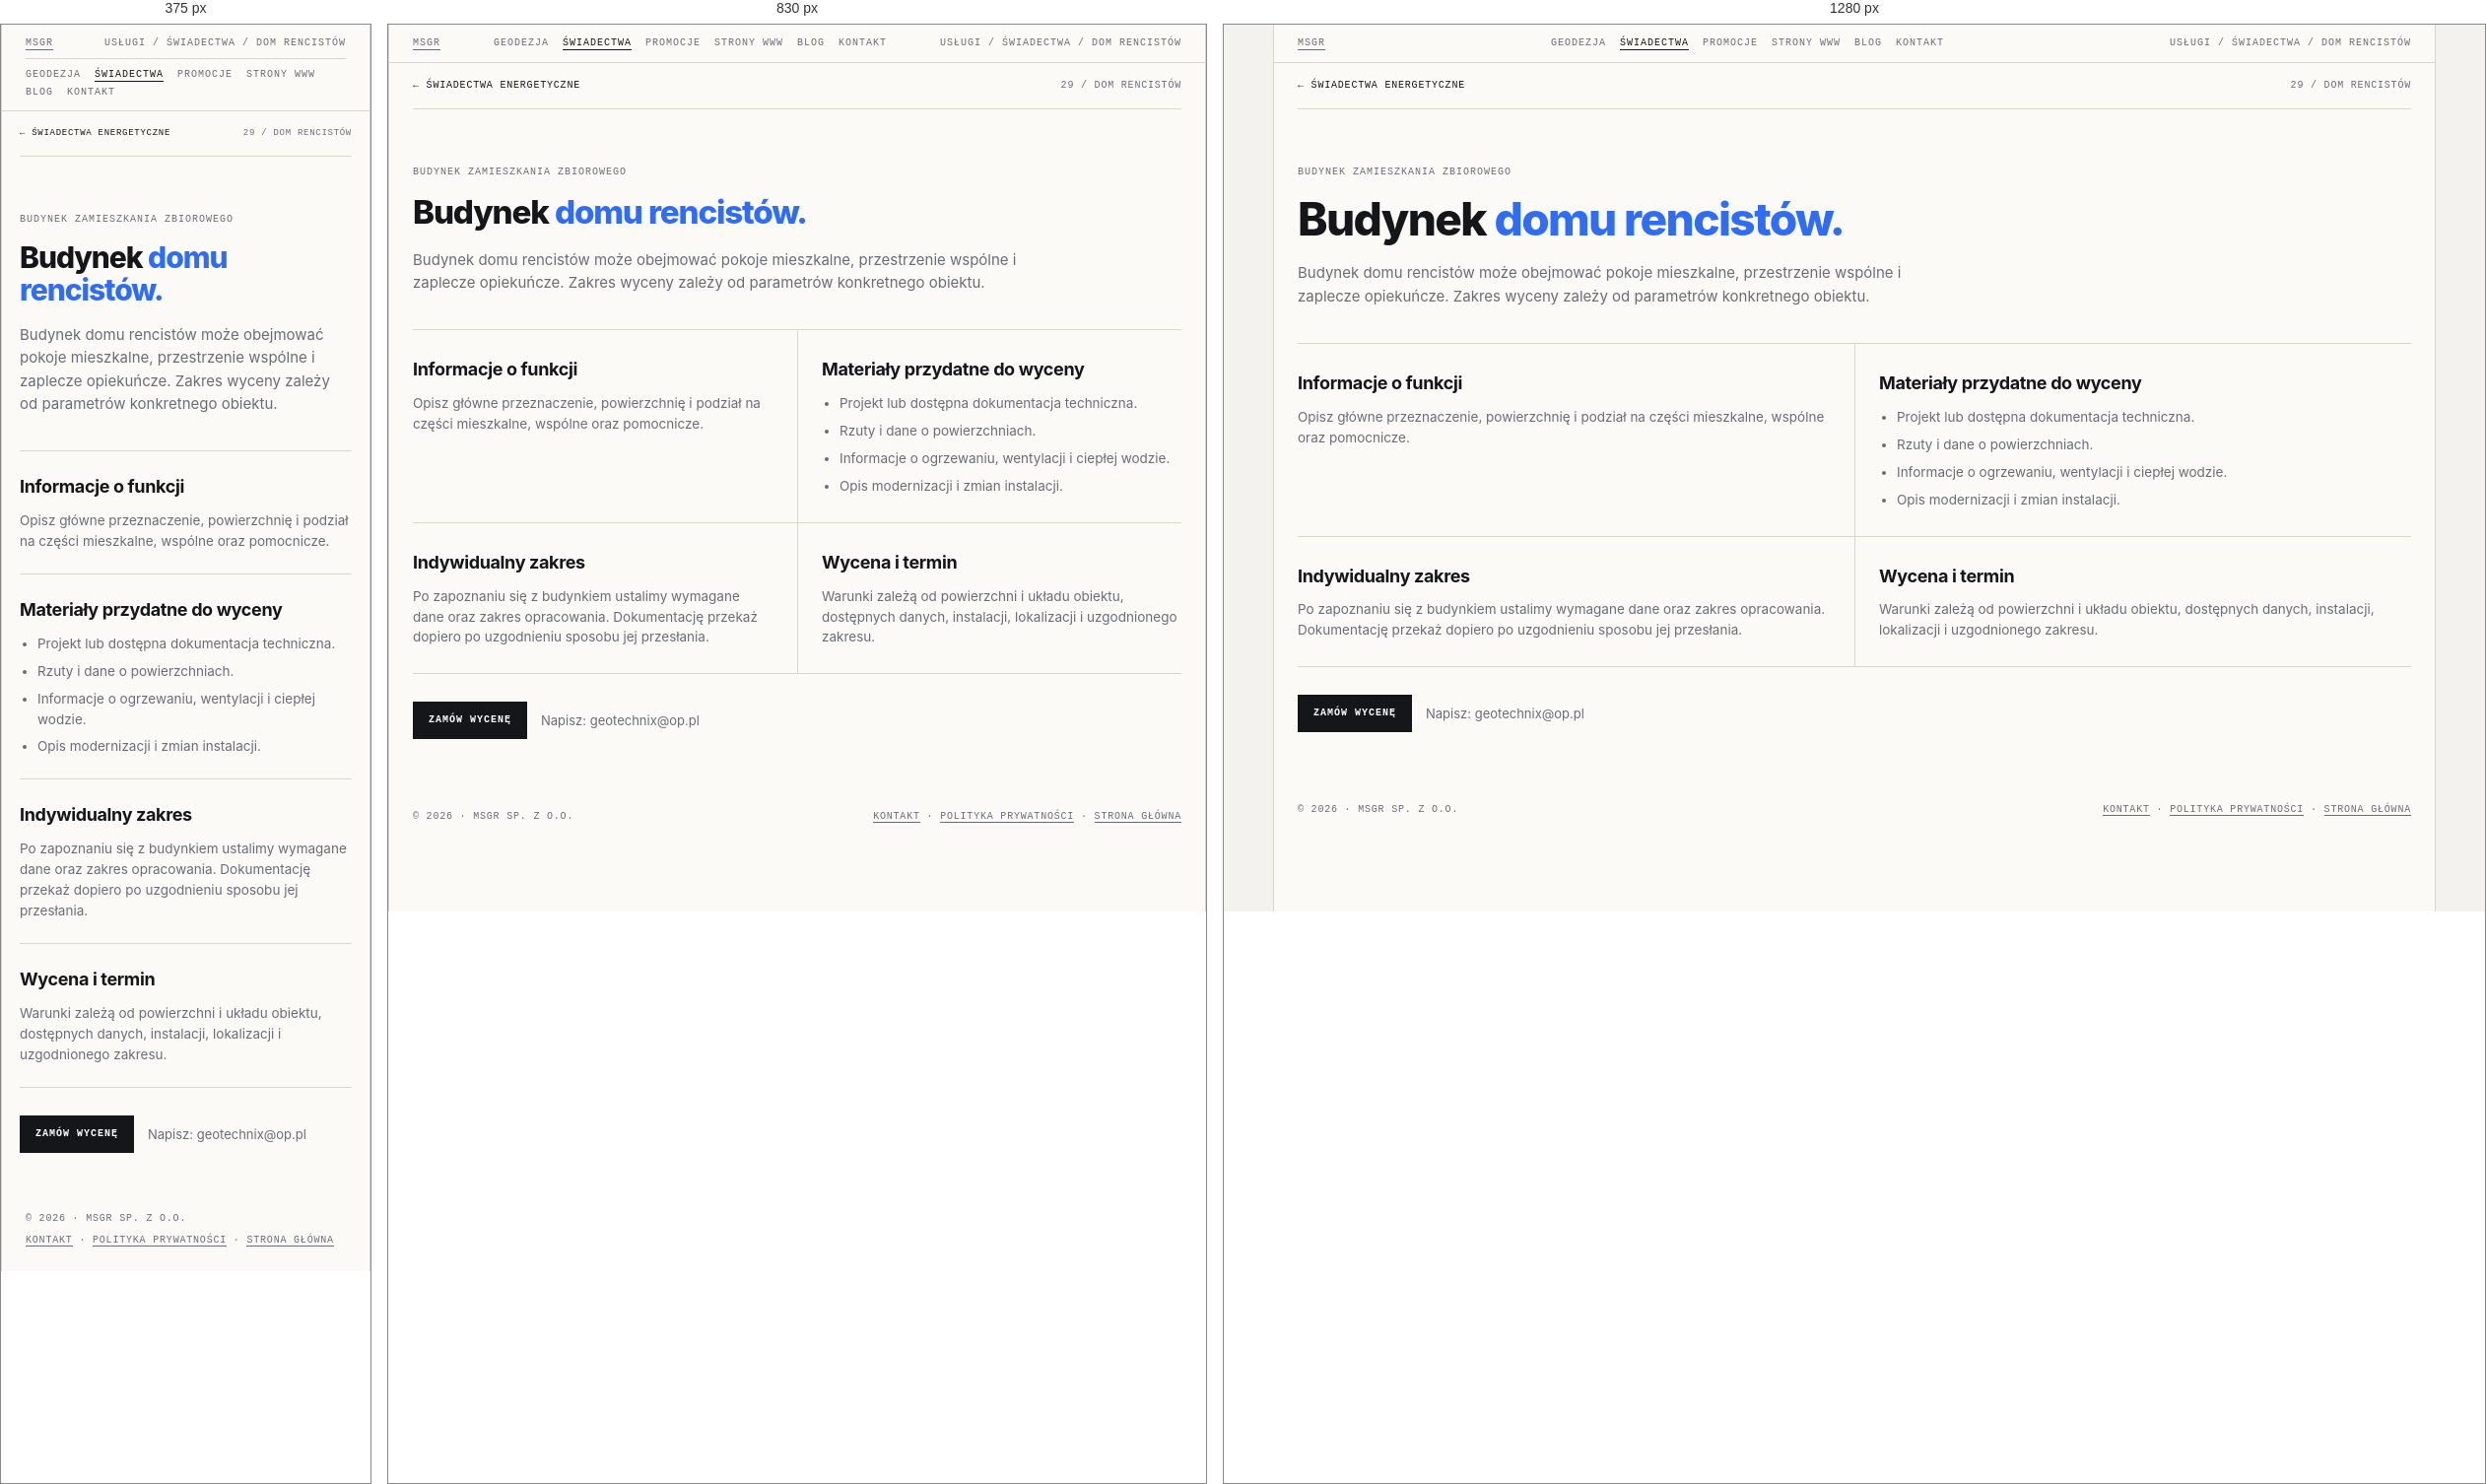
Rendered at 375 px, 830 px and 1280 px, left to right.

<!-- file: swiadectwo-domu-rencistow.html -->
<!doctype html>
<html lang="pl">
<head>
<meta name="theme-color" content="#f3f2ee">
<link rel="canonical" href="https://geocert.pl/swiadectwo-domu-rencistow.html">
<meta charset="utf-8"><meta name="viewport" content="width=device-width, initial-scale=1">
<meta name="description" content="Świadectwo energetyczne: Budynek domu rencistów. Informacje o zakresie, dokumentach i indywidualnej wycenie w MSGR.">
<title>Świadectwo energetyczne — Budynek domu rencistów | MSGR</title>
<link rel="icon" href="favicon.ico" sizes="any"><link rel="stylesheet" href="swiadectwa.css">
    <meta property="og:type" content="website">
    <meta property="og:locale" content="pl_PL">
    <meta property="og:site_name" content="MSGR">
    <meta property="og:title" content="Świadectwo energetyczne — Budynek domu rencistów | MSGR">
    <meta property="og:description" content="Świadectwo energetyczne: Budynek domu rencistów. Informacje o zakresie, dokumentach i indywidualnej wycenie w MSGR.">
    <meta name="twitter:card" content="summary">
    <meta name="twitter:title" content="Świadectwo energetyczne — Budynek domu rencistów | MSGR">
    <meta name="twitter:description" content="Świadectwo energetyczne: Budynek domu rencistów. Informacje o zakresie, dokumentach i indywidualnej wycenie w MSGR.">
</head>
<body><div class="frame">
  <div class="bar"><a href="index.html">MSGR</a><nav class="bar-nav" aria-label="Menu główne"><a href="geodezja.html">Geodezja</a><a href="swiadectwa.html" aria-current="page">Świadectwa</a><a href="promocje.html">Promocje</a><a href="msgrit.html">Strony WWW</a><a href="blog.html">Blog</a><a href="kontakt.html">Kontakt</a></nav><span>Usługi / Świadectwa / Dom rencistów</span></div>
  <main class="detail-main">
    <nav class="detail-crumb" aria-label="Nawigacja okruszkowa"><a href="swiadectwa.html">← Świadectwa energetyczne</a><span>29 / Dom rencistów</span></nav>
    <header class="detail-hero"><span class="eyebrow">Budynek zamieszkania zbiorowego</span><h1>Budynek <em>domu rencistów.</em></h1>
      <p class="lead">Budynek domu rencistów może obejmować pokoje mieszkalne, przestrzenie wspólne i zaplecze opiekuńcze. Zakres wyceny zależy od parametrów konkretnego obiektu.</p></header>
    <div class="detail-sections">
      <section class="detail-section"><h2>Informacje o funkcji</h2><p>Opisz główne przeznaczenie, powierzchnię i podział na części mieszkalne, wspólne oraz pomocnicze.</p></section>
      <section class="detail-section"><h2>Materiały przydatne do wyceny</h2><ul><li>Projekt lub dostępna dokumentacja techniczna.</li><li>Rzuty i dane o powierzchniach.</li><li>Informacje o ogrzewaniu, wentylacji i ciepłej wodzie.</li><li>Opis modernizacji i zmian instalacji.</li></ul></section>
      <section class="detail-section"><h2>Indywidualny zakres</h2><p>Po zapoznaniu się z budynkiem ustalimy wymagane dane oraz zakres opracowania. Dokumentację przekaż dopiero po uzgodnieniu sposobu jej przesłania.</p></section>
      <section class="detail-section"><h2>Wycena i termin</h2><p>Warunki zależą od powierzchni i układu obiektu, dostępnych danych, instalacji, lokalizacji i uzgodnionego zakresu.</p></section>
    </div>
    <div class="detail-cta"><a class="btn primary" href="kontakt.html?service=swiadectwo&amp;typ=domu-rencistow">Zamów wycenę</a><p>Napisz: <a href="mailto:geotechnix@op.pl">geotechnix@op.pl</a></p></div>
  </main>
  <footer><span>© 2026 · MSGR sp. z o.o.</span><span><a href="kontakt.html">Kontakt</a> · <a href="polityka-prywatnosci.html">Polityka prywatności</a> · <a href="index.html">Strona główna</a></span></footer>
</div></body></html>


/* @media block from swiadectwa.css */
@media (max-width:900px){
  .hero{grid-template-columns:1fr}
  .grid{grid-template-columns:1fr}
  .card{border-right:0}
  .info{grid-template-columns:1fr}
  .info > div:first-child{border-right:0;border-bottom:1px solid var(--line)}
}

/* @media block from swiadectwa.css */
@media(max-width:760px){
  .bar{flex-wrap:wrap;gap:8px}
  .bar .bar-nav{order:3;width:100%;justify-content:flex-start;padding-top:9px;border-top:1px solid var(--line)}
}

/* @media block from swiadectwa.css */
@media (max-width:760px){
  .quote{grid-template-columns:1fr;gap:24px;padding:36px 18px}
  .form-grid{grid-template-columns:1fr}
  .quote-form .full{grid-column:auto}
  .detail-main{padding:0 18px 36px}
  .detail-sections{grid-template-columns:1fr}
  .detail-section,.detail-section:nth-child(even){padding:22px 0;border-left:0}
  .detail-crumb{font-size:9px}
}